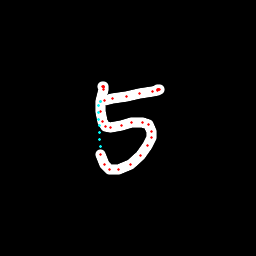

The table this chart was drawn from, first rows:
x, y, hover, eod
103.6, 87.93, 0.0, 0.0
103.2, 86.86, 0.0, 0.0
103, 86.31, 0.0, 0.0
103.1, 86.94, 0.0, 0.0
103.1, 87.51, 0.0, 0.0
103.4, 89.37, 0.0, 0.0
100.9, 101, 0.0, 0.0
100.8, 111.4, 0.0, 0.0
102.1, 121.7, 0.0, 0.0
105.2, 126.7, 0.0, 0.0
110.6, 127.8, 0.0, 0.0
121.9, 125.1, 0.0, 0.0
131.7, 122.1, 0.0, 0.0
142.8, 122.3, 0.0, 0.0
148.8, 124.7, 0.0, 0.0
151.3, 131, 0.0, 0.0
151.1, 137.5, 0.0, 0.0
147.6, 145.1, 0.0, 0.0
140.4, 155.9, 0.0, 0.0
130.6, 164.6, 0.0, 0.0
118.1, 169.8, 0.0, 0.0
109.2, 169, 0.0, 0.0
104.1, 164.8, 0.0, 0.0
100.4, 154.9, 0.0, 0.0
100.1, 146.8, 1.0, 0.0
99.74, 139.8, 1.0, 0.0
99.39, 132.9, 1.0, 0.0
99.05, 126, 1.0, 0.0
98.72, 119.1, 1.0, 0.0
98.44, 112.2, 1.0, 0.0
98.21, 105.5, 1.0, 0.0
100.3, 101.7, 1.0, 0.0
104.1, 100.2, 0.0, 0.0
112.7, 98.12, 0.0, 0.0
126.2, 96.45, 0.0, 0.0
139.9, 93.88, 0.0, 0.0
152, 91.38, 0.0, 0.0
157.2, 90.21, 0.0, 0.0
159.1, 89.81, 0.0, 0.0
158.9, 89.77, 0.0, 0.0
158.4, 89.72, 0.0, 0.0
157.9, 89.64, 0.0, 1.0
